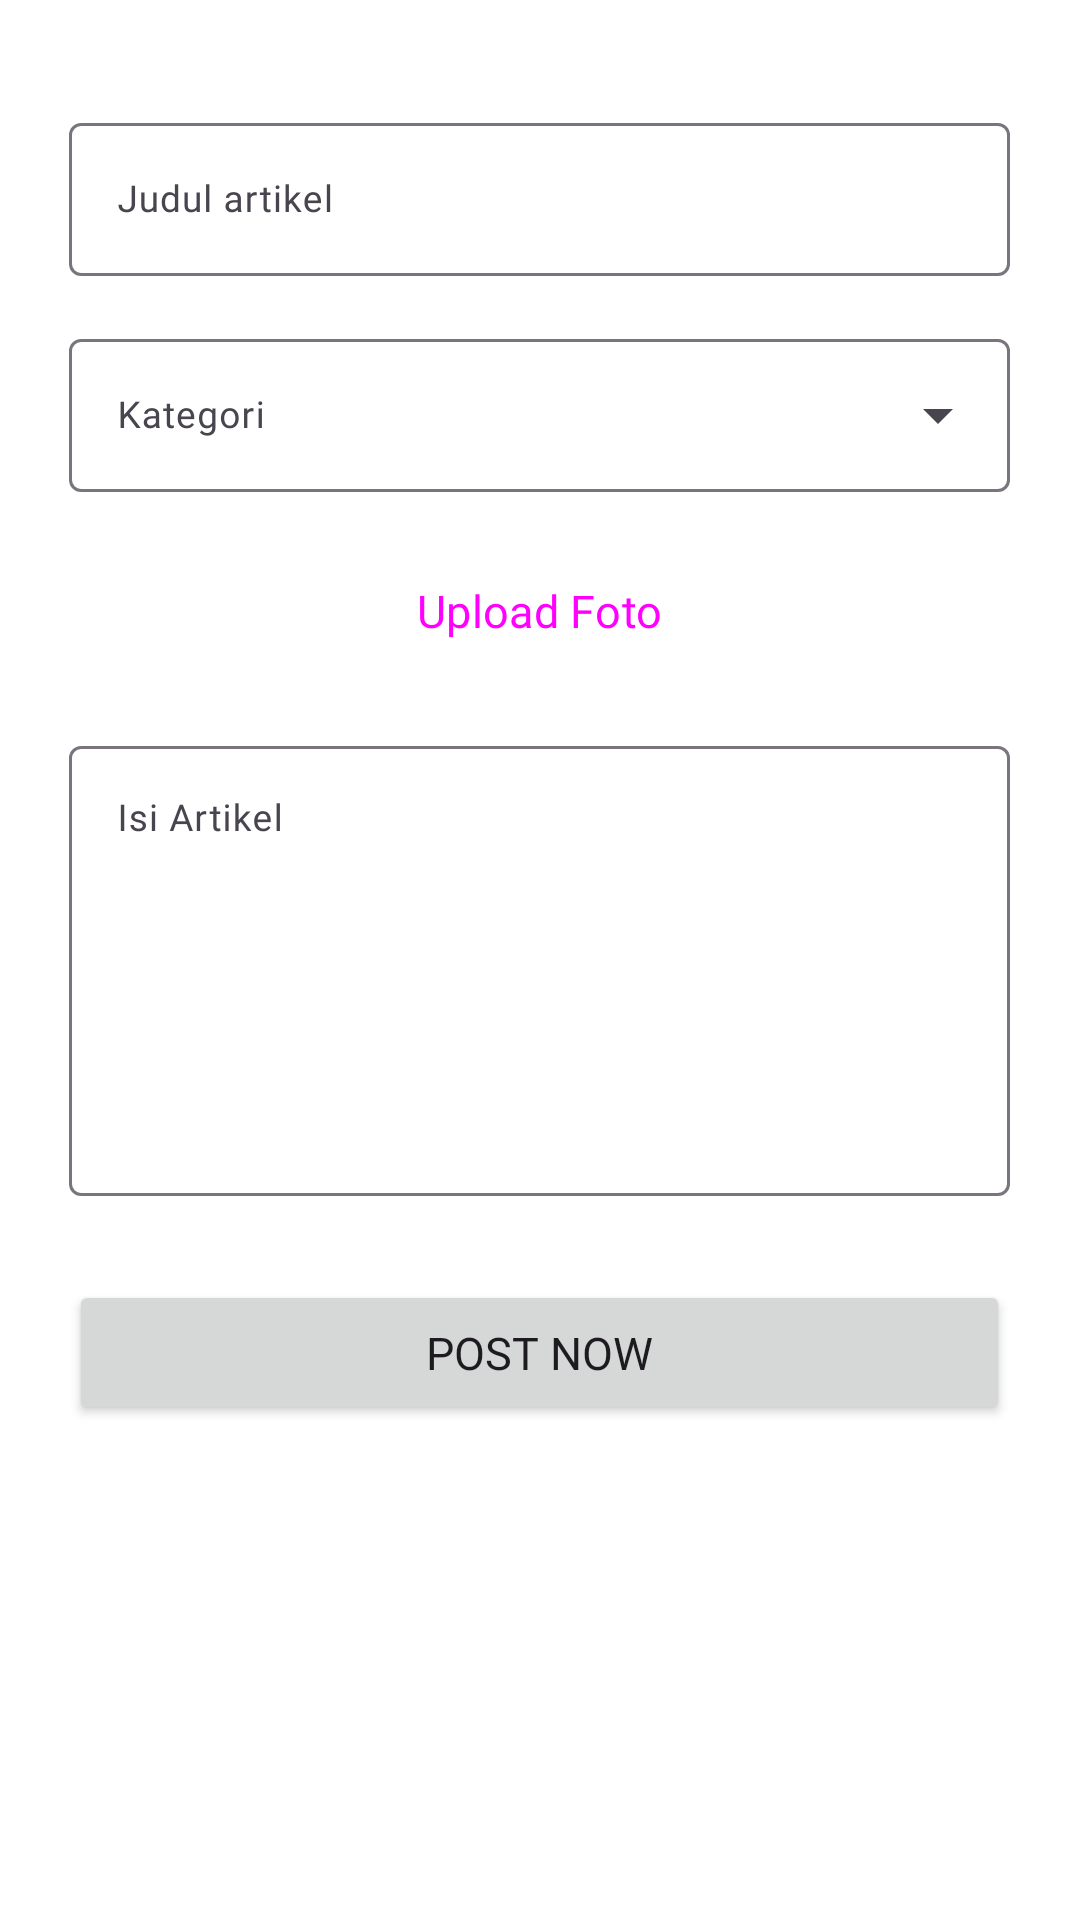

The Android layout XML behind this screen, and the referenced resources:
<!-- AndroidManifest.xml: application theme Theme.KrambilSawit -->
<!-- res/layout/fragment_post.xml -->
<?xml version="1.0" encoding="utf-8"?>
<RelativeLayout xmlns:android="http://schemas.android.com/apk/res/android"
    xmlns:app="http://schemas.android.com/apk/res-auto"
    xmlns:tools="http://schemas.android.com/tools"
    android:layout_width="match_parent"
    android:layout_height="match_parent"
    android:background="#ffffff"
    android:orientation="vertical"
    tools:context=".ui.PostFragment">

    <ScrollView
        android:layout_width="match_parent"
        android:scrollbars="none"
        android:layout_height="wrap_content"
        tools:ignore="UselessParent">

        <LinearLayout
            android:layout_width="match_parent"
            android:layout_height="wrap_content"
            android:layout_marginStart="23dp"
            android:layout_marginEnd="23.2dp"
            android:orientation="vertical"
            android:paddingVertical="20dp">

            <com.google.android.material.textfield.TextInputLayout
                android:layout_width="match_parent"
                android:layout_height="wrap_content"
                android:hint="@string/judul_artikel"
                android:fontFamily="@font/poppins_medium"
                app:endIconMode="clear_text"
                android:layout_marginTop="15.5dp">

                <com.google.android.material.textfield.TextInputEditText
                    android:id="@+id/judul_artikel"
                    android:layout_width="match_parent"
                    android:layout_height="wrap_content"
                    android:inputType="text"
                    android:fontFamily="@font/poppins"
                    android:textSize="12.3sp"/>

            </com.google.android.material.textfield.TextInputLayout>

            <com.google.android.material.textfield.TextInputLayout
                android:layout_width="match_parent"
                android:layout_height="wrap_content"
                android:hint="Kategori"
                android:fontFamily="@font/poppins_medium"
                app:endIconMode="dropdown_menu"
                android:layout_marginTop="15.5dp"
                style="@style/Widget.Material3.TextInputLayout.OutlinedBox.ExposedDropdownMenu">

                <AutoCompleteTextView
                    android:id="@+id/kategori_artikel"
                    android:layout_width="match_parent"
                    android:layout_height="wrap_content"
                    android:inputType="none"
                    app:simpleItems="@array/tag_article"
                    android:fontFamily="@font/poppins"
                    android:textSize="12.3sp"/>

            </com.google.android.material.textfield.TextInputLayout>

            <Button
                android:id="@+id/upload_foto"
                style="@style/Widget.Material3.Button.OutlinedButton"
                android:layout_width="match_parent"
                android:layout_height="wrap_content"
                android:layout_marginTop="15.5dp"
                android:textSize="15sp"
                android:text="@string/upload_foto"
                android:fontFamily="@font/poppins_medium"
                android:textAlignment="center"
                app:iconTint="@color/colorPrimary"
                app:icon="@drawable/upload_file_24px"/>

            <com.google.android.material.imageview.ShapeableImageView
                android:id="@+id/imageView"
                android:layout_width="match_parent"
                android:layout_height="150dp"
                android:src="@drawable/pantai"
                android:layout_marginTop="15.5dp"
                android:visibility="gone"
                app:shapeAppearanceOverlay="@style/RoundedSquare"/>

            <com.google.android.material.textfield.TextInputLayout
                android:layout_width="match_parent"
                android:layout_height="wrap_content"
                android:hint="@string/isi_artikel"
                android:fontFamily="@font/poppins_medium"
                app:endIconMode="none"
                android:layout_marginTop="15.5dp">

                <com.google.android.material.textfield.TextInputEditText
                    android:id="@+id/isi_artikel"
                    android:layout_width="match_parent"
                    android:layout_height="wrap_content"
                    android:minHeight="150dp"
                    android:inputType="textMultiLine"
                    android:fontFamily="@font/poppins"
                    android:gravity="start"
                    android:textSize="12.3sp"/>

            </com.google.android.material.textfield.TextInputLayout>

            <Button
                android:id="@+id/tv_submit"
                android:layout_width="match_parent"
                android:layout_height="wrap_content"
                android:paddingTop="14dp"
                android:paddingBottom="14dp"
                android:layout_marginTop="28dp"
                android:textSize="15sp"
                android:text="@string/post_now"
                android:fontFamily="@font/poppins_medium"
                android:textAlignment="center" />
        </LinearLayout>
    </ScrollView>
</RelativeLayout>
<!-- resources referenced by this layout -->
<resources>
  <string-array name="tag_article">
          <item>Kuliner</item>
          <item>Budaya</item>
          <item>Wisata</item>
      </string-array>
  <color name="colorPrimary">#435bd4</color>
  <string name="isi_artikel">Isi Artikel</string>
  <string name="judul_artikel">Judul artikel</string>
  <string name="post_now">Post Now</string>
  <string name="upload_foto">Upload Foto</string>
  <style name="Theme.KrambilSawit" parent="Base.Theme.KrambilSawit" />
  <style name="Base.Theme.KrambilSawit" parent="Theme.Material3.DayNight.NoActionBar">
          <item name="colorPrimary">@color/colorPrimary</item>
          <item name="colorPrimaryDark">@color/colorPrimaryDark</item>
          <item name="colorAccent">@color/colorAccent</item>
      </style>
  <color name="colorPrimaryDark">#435bd4</color>
  <color name="colorAccent">#D81B60</color>
</resources>
